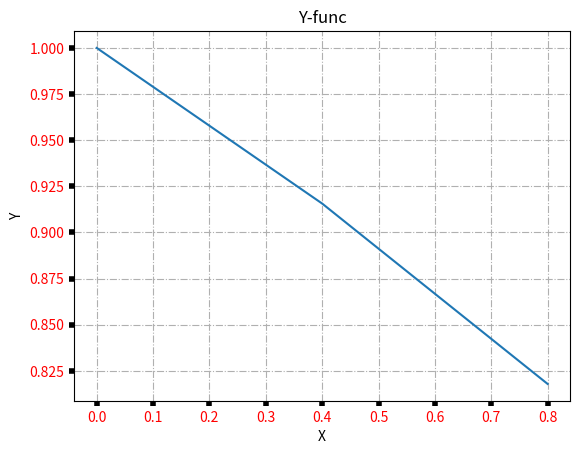
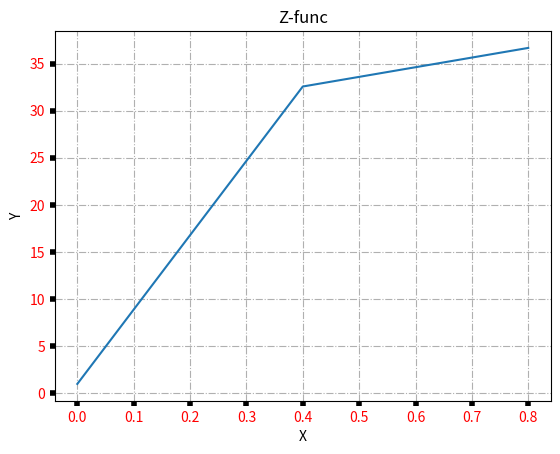

Here is the Python script that generated these plots, in order:
import matplotlib.pyplot as plt
import numpy as np

def func_z(x):
    y = np.zeros_like(x)
    mask = x <= 0
    y[mask] = (1 + 5 * x[mask] ** 2 - np.sin(x[mask]) ** 2) ** (1 / 2)
    y[~mask] = (7+x[~mask]) ** 2 / (4 + np.exp(-0.7 * x[~mask])) ** (1 / 3)
    return y

def func_y(x):
    return (4 + x ** 2 * np.exp(-3 * x)) / (4 + np.sqrt(x**4 + np.sin(x) ** 2))


x = np.arange(0, 1, 0.4)
y = func_y(x)
z = func_z(x)

fig_y, plt_y = plt.subplots()
plt_y.plot(x, y)
plt_y.grid(True, linestyle='-.')
plt_y.set_xlabel('X')
plt_y.set_ylabel('Y')
plt_y.set_title('Y-func')
plt_y.tick_params(labelcolor='r', labelsize='medium', width=4)

fig_z, plt_z = plt.subplots()
plt_z.plot(x, z)
plt_z.grid(True, linestyle='-.')
plt_z.set_xlabel('X')
plt_z.set_ylabel('Y')
plt_z.set_title('Z-func')

plt_z.tick_params(labelcolor='r', labelsize='medium', width=4)
plt.show()


